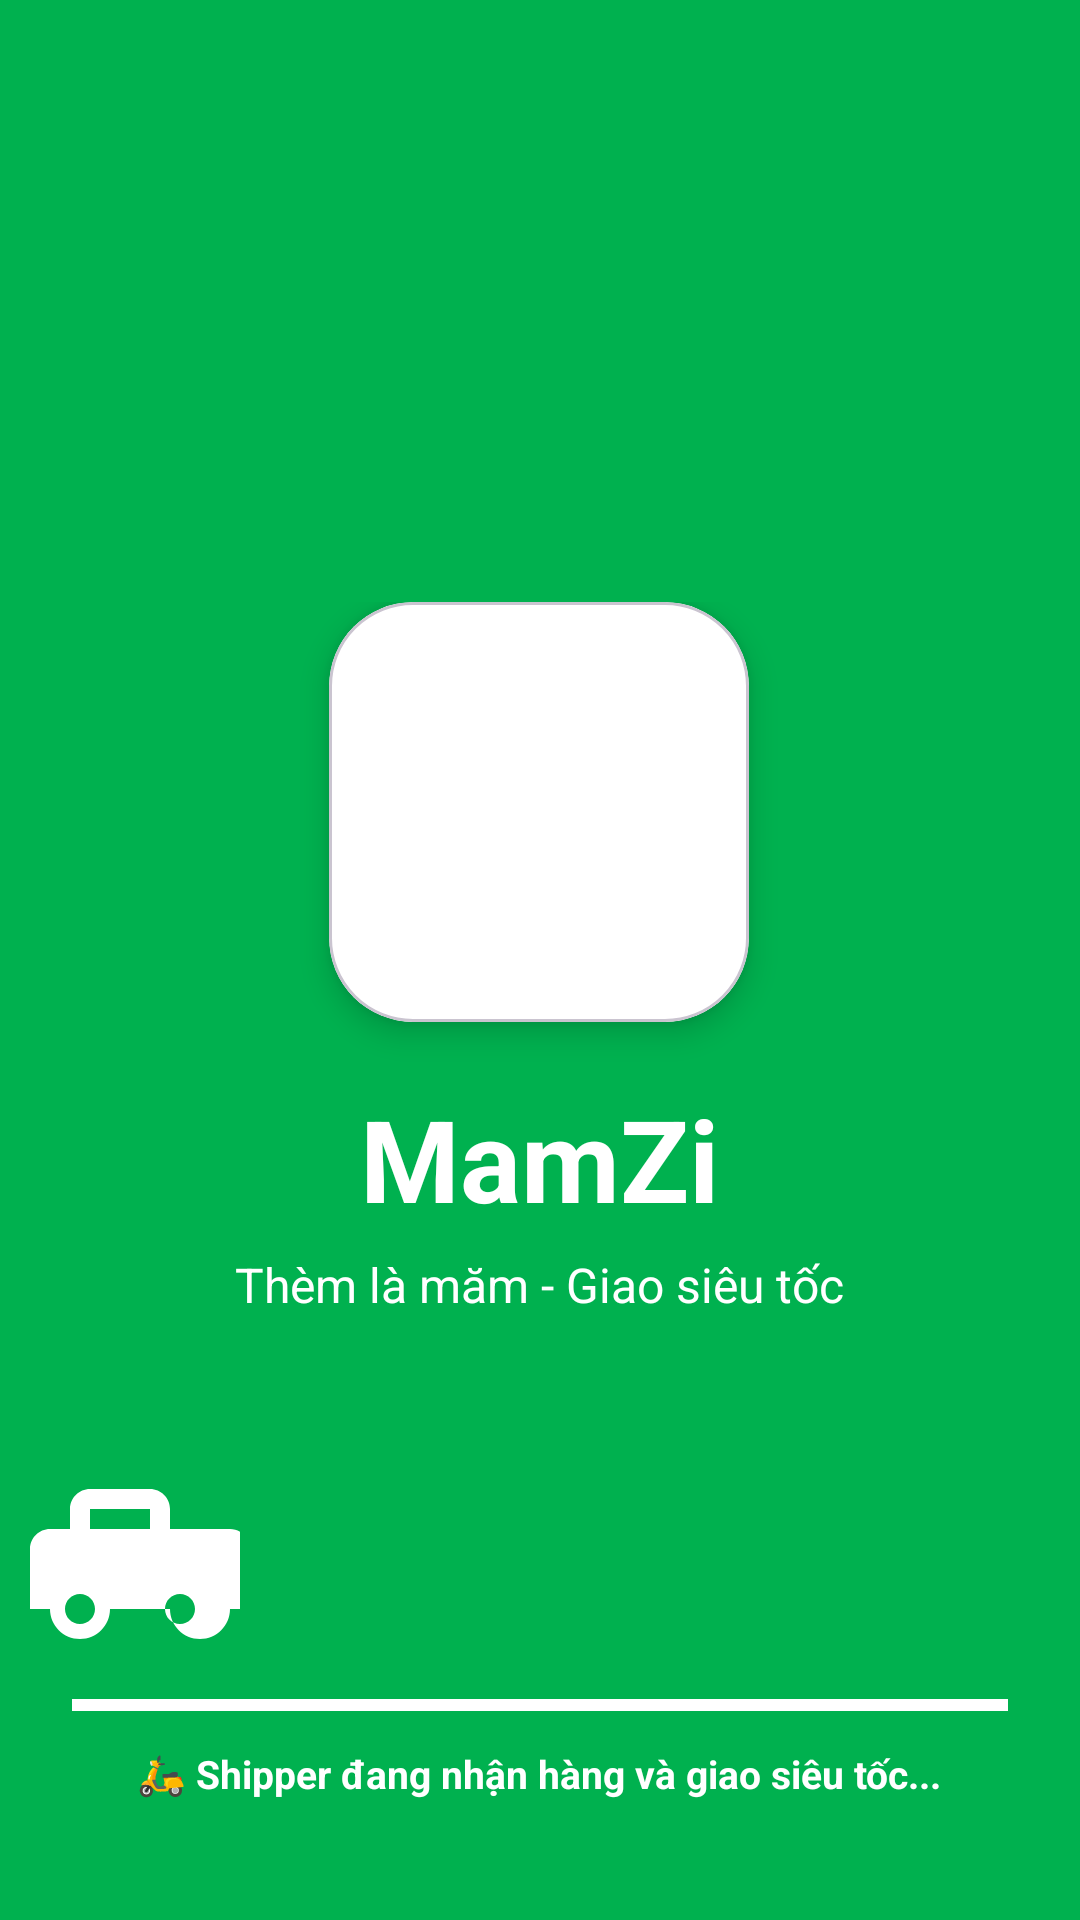

Write the Android layout XML for this screen, with the resource values it uses.
<!-- AndroidManifest.xml: activity theme Theme.Appeat -->
<!-- res/layout/activity_splash.xml -->
<?xml version="1.0" encoding="utf-8"?>
<RelativeLayout xmlns:android="http://schemas.android.com/apk/res/android"
    xmlns:app="http://schemas.android.com/apk/res-auto"
    android:layout_width="match_parent"
    android:layout_height="match_parent"
    android:background="@color/mamzi_green">

    
    <LinearLayout
        android:layout_width="wrap_content"
        android:layout_height="wrap_content"
        android:layout_centerInParent="true"
        android:gravity="center"
        android:orientation="vertical">

        <com.google.android.material.card.MaterialCardView
            android:layout_width="140dp"
            android:layout_height="140dp"
            app:cardCornerRadius="28dp"
            app:cardElevation="6dp"
            app:cardBackgroundColor="@color/white">

            <ImageView
                android:id="@+id/ivAppLogo"
                android:layout_width="match_parent"
                android:layout_height="match_parent"
                android:scaleType="centerCrop"
                android:contentDescription="MamZi Logo" />

        </com.google.android.material.card.MaterialCardView>

        <TextView
            android:layout_width="wrap_content"
            android:layout_height="wrap_content"
            android:layout_marginTop="20dp"
            android:text="MamZi"
            android:textColor="@color/white"
            android:textSize="38sp"
            android:textStyle="bold" />

        <TextView
            android:layout_width="wrap_content"
            android:layout_height="wrap_content"
            android:layout_marginTop="6dp"
            android:text="Thèm là măm - Giao siêu tốc"
            android:textColor="@color/white"
            android:textSize="16sp" />

    </LinearLayout>

    
    <LinearLayout
        android:layout_width="match_parent"
        android:layout_height="wrap_content"
        android:layout_alignParentBottom="true"
        android:layout_marginBottom="40dp"
        android:orientation="vertical">

        <RelativeLayout
            android:layout_width="match_parent"
            android:layout_height="90dp">

            
            <ImageView
                android:id="@+id/ivShipper"
                android:layout_width="80dp"
                android:layout_height="80dp"
                android:src="@drawable/ic_delivery_scooter"
                android:contentDescription="Shipper Animation"
                android:layout_alignParentBottom="true" />

        </RelativeLayout>

        
        <View
            android:layout_width="match_parent"
            android:layout_height="4dp"
            android:background="@color/white"
            android:layout_marginHorizontal="24dp" />

        <TextView
            android:id="@+id/tvShipperStatus"
            android:layout_width="wrap_content"
            android:layout_height="wrap_content"
            android:layout_gravity="center_horizontal"
            android:layout_marginTop="12dp"
            android:text="🛵 Shipper đang nhận hàng và giao siêu tốc..."
            android:textColor="@color/white"
            android:textSize="13sp"
            android:textStyle="bold" />

    </LinearLayout>

</RelativeLayout>
<!-- resources referenced by this layout -->
<resources>
  <color name="mamzi_green">#00B14F</color>
  <color name="white">#FFFFFFFF</color>
  <!-- drawable ic_delivery_scooter (drawable) -->
  <?xml version="1.0" encoding="utf-8"?>
  <vector xmlns:android="http://schemas.android.com/apk/res/android"
      android:width="120dp"
      android:height="120dp"
      android:viewportWidth="24"
      android:viewportHeight="24">
      
      <path
          android:fillColor="#FFFFFF"
          android:pathData="M19,7h-2V5c0,-1.1 -0.9,-2 -2,-2H9C7.9,3 7,3.9 7,5v2H5C3.9,7 3,7.9 3,9v6h2c0,1.66 1.34,3 3,3s3,-1.34 3,-3h6c0,1.66 1.34,3 3,3s3,-1.34 3,-3h2V9c0,-1.1 -0.9,-2 -2,-2zM8,16.5c-0.83,0 -1.5,-0.67 -1.5,-1.5s0.67,-1.5 1.5,-1.5 1.5,0.67 1.5,1.5 -0.67,1.5 -1.5,1.5zm10,0c-0.83,0 -1.5,-0.67 -1.5,-1.5s0.67,-1.5 1.5,-1.5 1.5,0.67 1.5,1.5 -0.67,1.5 -1.5,1.5zM15,7H9V5h6v2z" />
  </vector>
  <style name="Theme.Appeat" parent="Base.Theme.Appeat" />
  <style name="Base.Theme.Appeat" parent="Theme.Material3.DayNight.NoActionBar">
          
          <item name="colorPrimary">@color/mamzi_green</item>
          <item name="colorPrimaryDark">@color/mamzi_green_dark</item>
          <item name="colorSecondary">@color/mamzi_orange</item>
          <item name="android:windowBackground">@color/background_light</item>
      </style>
  <color name="mamzi_green_dark">#008B3E</color>
  <color name="mamzi_orange">#FF6B6B</color>
  <color name="background_light">#F8F9FA</color>
</resources>
